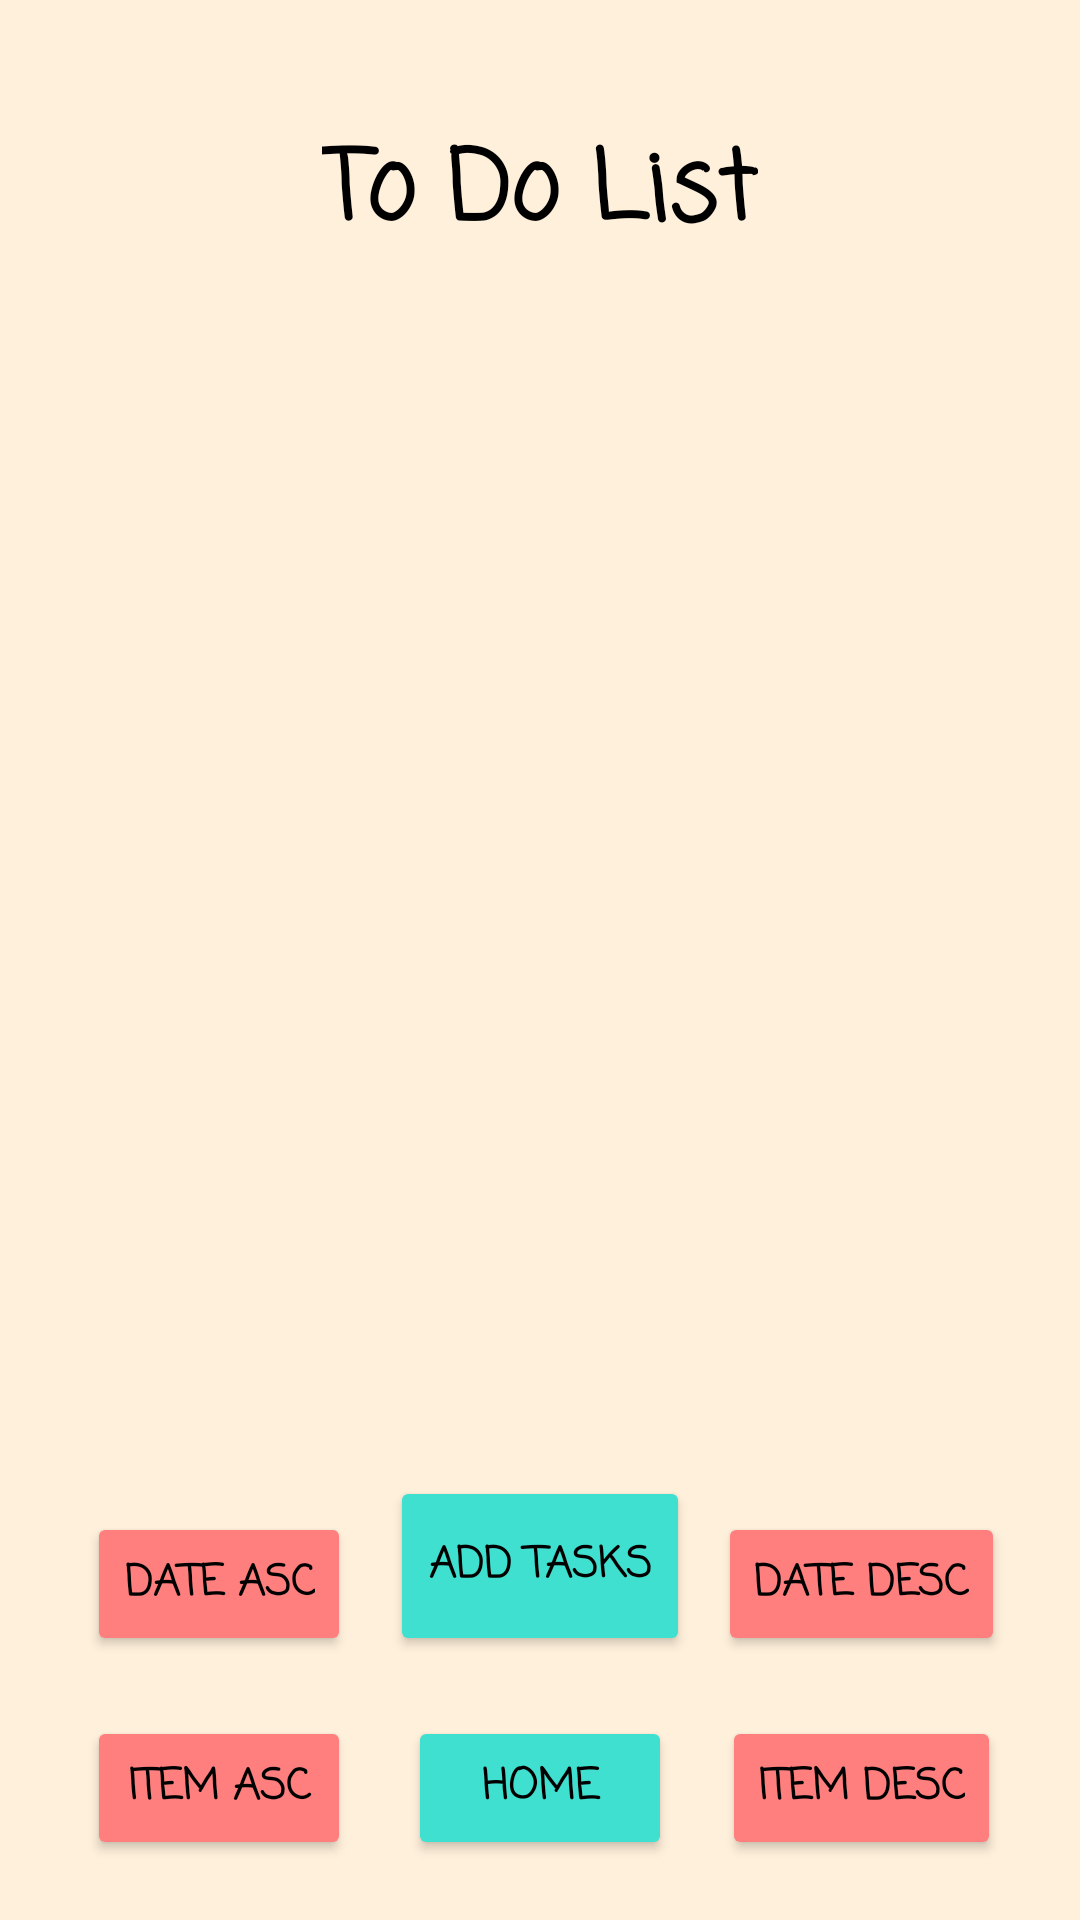

Here is an Android app screen rendered from its layout file. Give the layout XML and the strings, colors and styles it references.
<!-- AndroidManifest.xml: application theme Theme.CollegeScheduler -->
<!-- res/layout/list_of_to_do.xml -->
<?xml version="1.0" encoding="utf-8"?>
<androidx.constraintlayout.widget.ConstraintLayout xmlns:android="http://schemas.android.com/apk/res/android"
    xmlns:app="http://schemas.android.com/apk/res-auto"
    xmlns:tools="http://schemas.android.com/tools"
    android:layout_width="match_parent"
    android:layout_height="match_parent"
    android:background="@color/beige"
    tools:context=".ListOfToDo">

    <Button
        android:id="@+id/btnGoToAddToDo"
        android:layout_width="100dp"
        android:layout_height="60dp"
        android:layout_marginBottom="20dp"
        android:backgroundTint="@color/turq"
        android:fontFamily="casual"
        android:text="Add Tasks"
        android:textColor="@color/black"
        android:textStyle="bold"
        app:layout_constraintBottom_toTopOf="@+id/btnGoToHome"
        app:layout_constraintEnd_toEndOf="parent"
        app:layout_constraintStart_toStartOf="parent" />

    <Button
        android:id="@+id/btnGoToHome"
        android:layout_width="wrap_content"
        android:layout_height="wrap_content"
        android:layout_marginBottom="20dp"
        android:backgroundTint="@color/turq"
        android:fontFamily="casual"
        android:text="Home"
        android:textColor="@color/black"
        android:textStyle="bold"
        app:layout_constraintBottom_toBottomOf="parent"
        app:layout_constraintEnd_toEndOf="parent"
        app:layout_constraintStart_toStartOf="parent" />

    <Button
        android:id="@+id/btnSort"
        android:layout_width="wrap_content"
        android:layout_height="wrap_content"
        android:layout_below="@id/btnGoToHome"
        android:layout_marginStart="10dp"
        android:layout_marginBottom="20dp"
        android:backgroundTint="@color/lightred"
        android:fontFamily="casual"
        android:onClick="sortList"
        android:text="ITEM ASC"
        android:textColor="@color/black"
        android:textStyle="bold"
        app:layout_constraintBottom_toBottomOf="parent"
        app:layout_constraintEnd_toStartOf="@+id/btnGoToHome"
        app:layout_constraintStart_toStartOf="parent"
        tools:ignore="MissingConstraints" />

    <Button
        android:id="@+id/reverse"
        android:layout_width="wrap_content"
        android:layout_height="wrap_content"
        android:layout_below="@id/btnSort"
        android:layout_marginEnd="10dp"
        android:layout_marginBottom="20dp"
        android:backgroundTint="@color/lightred"
        android:fontFamily="casual"
        android:onClick="reverse"
        android:text="ITEM DESC"
        android:textColor="@color/black"
        android:textStyle="bold"
        app:layout_constraintBottom_toBottomOf="parent"
        app:layout_constraintEnd_toEndOf="parent"
        app:layout_constraintStart_toEndOf="@+id/btnGoToHome"
        tools:ignore="MissingConstraints" />

    <Button
        android:id="@+id/dateASC"
        android:layout_width="wrap_content"
        android:layout_height="wrap_content"
        android:layout_below="@id/btnGoToHome"
        android:layout_marginBottom="20dp"
        android:backgroundTint="@color/lightred"
        android:fontFamily="casual"
        android:onClick="dateASC"
        android:text="DATE ASC"
        android:textColor="@color/black"
        android:textStyle="bold"
        app:layout_constraintBottom_toTopOf="@+id/btnSort"
        app:layout_constraintEnd_toEndOf="@+id/btnSort"
        app:layout_constraintStart_toStartOf="@+id/btnSort"
        tools:ignore="MissingConstraints" />

    <Button
        android:id="@+id/dateDESC"
        android:layout_width="wrap_content"
        android:layout_height="wrap_content"
        android:layout_below="@id/btnGoToHome"
        android:layout_marginBottom="20dp"
        android:backgroundTint="@color/lightred"
        android:fontFamily="casual"
        android:onClick="dateDESC"
        android:text="DATE DESC"
        android:textColor="@color/black"
        android:textStyle="bold"
        app:layout_constraintBottom_toTopOf="@+id/reverse"
        app:layout_constraintEnd_toEndOf="@+id/reverse"
        app:layout_constraintStart_toStartOf="@+id/reverse"
        tools:ignore="MissingConstraints" />

    <TextView
        android:id="@+id/mToDoTask"
        android:layout_width="wrap_content"
        android:layout_height="wrap_content"
        android:layout_marginTop="40dp"
        android:fontFamily="casual"
        android:text="To Do List"
        android:textColor="@android:color/black"
        android:textSize="32sp"
        android:textStyle="bold"
        app:layout_constraintEnd_toEndOf="parent"
        app:layout_constraintStart_toStartOf="parent"
        app:layout_constraintTop_toTopOf="parent" />

    <androidx.recyclerview.widget.RecyclerView
        android:id="@+id/tasksRecyclerView"
        android:layout_width="match_parent"
        android:layout_height="wrap_content"
        android:layout_below="@id/mToDoTask"
        android:layout_marginTop="30dp"
        android:nestedScrollingEnabled="true"
        app:layoutManager="androidx.recyclerview.widget.LinearLayoutManager"
        app:layout_constraintTop_toBottomOf="@+id/mToDoTask"
        tools:layout_editor_absoluteX="35dp" />


</androidx.constraintlayout.widget.ConstraintLayout>
<!-- resources referenced by this layout -->
<resources>
  <color name="beige">#fff0db</color>
  <color name="black">#FF000000</color>
  <color name="lightred">#FF7F7F</color>
  <color name="turq">#40E0D0</color>
  <style name="Theme.CollegeScheduler" parent="Base.Theme.CollegeScheduler2" />
  <style name="Base.Theme.CollegeScheduler2" parent="Theme.Material3.DayNight.NoActionBar">
          
          
      </style>
</resources>
